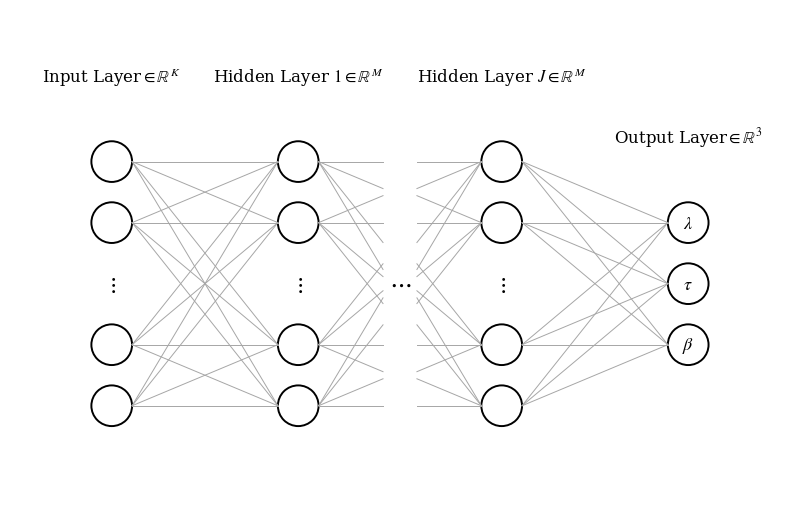

Generate this figure with matplotlib:
import matplotlib as mpl
import matplotlib.pyplot as plt
from matplotlib.patches import Circle
import numpy as np


def _layer_display_indices(N, max_show=5, head=2, tail=2):
    if N <= max_show:
        return list(range(N))
    head = min(head, N)
    tail = min(tail, N - head)
    return list(range(head)) + ["dots"] + list(range(N - tail, N))


def _layer_y_positions(display_items, spacing=1.0):
    L = len(display_items)
    ys = np.arange(L) * spacing
    return ys - ys.mean()


def draw_nn_schematic_matplotlib(
    K,
    M,
    output_node_labels=(r"$\lambda$", r"$\tau$", r"$\beta$"),
    n_hidden_layers=6,
    collapse_hidden_layers=True,

    # show 2, vdots, 2 in input/hidden
    max_show=5, head=2, tail=2,

    node_radius=0.24,

    # spacing control
    x_in=0.0,
    dx_io=2.8,          # Input->Hidden1 and HiddenJ->Output spacing (keep)
    dx_hidden=1.3,      # Hidden1->hdots and hdots->HiddenJ spacing (smaller => less whitespace)

    # whitespace around the ellipsis itself (smaller => tighter)
    hdots_gap=0.18,     # absolute x half-gap around the \cdots column

    # connection styling controls
    hidden_stub_frac=0.5,   # hidden stubs = half length of input/output connections (in x)
    conn_color="0.65",
    conn_lw=0.7,

    spacing=0.72,
    title_fontsize=12,
    node_label_fontsize=13,
    fig_size=(11.2, 5.2),
    vdots_fontsize=16,
    hdots_fontsize=18,
    ax=None,
    usetex=False,
):
    """
    Collapsed hidden layout (if enabled and n_hidden_layers > 2):
      Input -> Hidden 1 ->  ...  -> Hidden J -> Output

    FIXES:
    - Reduce whitespace between hidden columns using dx_hidden.
    - Hidden implied connections do NOT converge:
      we preserve angles of a full layer-to-layer connection and then truncate.
    """

    mpl.rcParams.update({
        "text.usetex": bool(usetex),
        "font.family": "serif",
        "mathtext.fontset": "stix",
    })

    if ax is None:
        fig, ax = plt.subplots(figsize=fig_size)
    else:
        fig = ax.figure

    ax.set_aspect("equal")
    ax.axis("off")

    J = int(n_hidden_layers)
    n_out = len(output_node_labels)

    # Hidden sizes list
    if isinstance(M, (list, tuple, np.ndarray)):
        hidden_sizes = list(M)
        if len(hidden_sizes) != J:
            raise ValueError("If M is a list/tuple, it must have length n_hidden_layers.")
    else:
        hidden_sizes = [int(M)] * J

    # Decide layout
    collapsed = bool(collapse_hidden_layers) and (J > 2)

    if collapsed:
        # 5 columns: Input, Hidden1, hdots, HiddenJ, Output
        x_in_pos = float(x_in)
        x_h1 = x_in_pos + float(dx_io)
        x_hdots = x_h1 + float(dx_hidden)
        x_hJ = x_hdots + float(dx_hidden)
        x_out_pos = x_hJ + float(dx_io)
        xs = [x_in_pos, x_h1, x_hdots, x_hJ, x_out_pos]
    else:
        # draw all hidden layers equally spaced by dx_io
        x_in_pos = float(x_in)
        x_hidden = [x_in_pos + dx_io * (i + 1) for i in range(J)]
        x_out_pos = x_in_pos + dx_io * (J + 1)
        xs = [x_in_pos] + x_hidden + [x_out_pos]

    # Items + y positions
    in_items = _layer_display_indices(K, max_show=max_show, head=head, tail=tail)
    y_in = _layer_y_positions(in_items, spacing=spacing)

    out_items = list(range(n_out))
    y_out = _layer_y_positions(out_items, spacing=spacing)
    out_labels = {i: str(lbl) for i, lbl in enumerate(output_node_labels)}

    def draw_layer(items, ys, x, labels=None):
        centers = {}
        for item, y in zip(items, ys):
            if item == "dots":
                ax.text(x, y, r"$\vdots$", ha="center", va="center",
                        fontsize=vdots_fontsize, color="k", zorder=6)
            else:
                ax.add_patch(Circle((x, y), radius=node_radius, fill=False,
                                    linewidth=1.4, edgecolor="k"))
                centers[item] = (x, y)
                if labels is not None and item in labels:
                    ax.text(x, y, labels[item], va="center", ha="center",
                            fontsize=node_label_fontsize)
        return centers

    # Draw input
    in_centers = draw_layer(in_items, y_in, x_in_pos)

    # Draw hidden(s)
    hid_centers = []
    hid_xs = []
    hid_ys = []

    if collapsed:
        # Hidden 1
        Mh1 = hidden_sizes[0]
        h1_items = _layer_display_indices(Mh1, max_show=max_show, head=head, tail=tail)
        y_h1 = _layer_y_positions(h1_items, spacing=spacing)
        h1_centers = draw_layer(h1_items, y_h1, x_h1)

        # hdots column
        ax.text(x_hdots, 0.0, r"$\cdots$", ha="center", va="center",
                fontsize=hdots_fontsize, color="k", zorder=6)

        # Hidden J
        MhJ = hidden_sizes[-1]
        hJ_items = _layer_display_indices(MhJ, max_show=max_show, head=head, tail=tail)
        y_hJ = _layer_y_positions(hJ_items, spacing=spacing)
        hJ_centers = draw_layer(hJ_items, y_hJ, x_hJ)

        hid_centers = [h1_centers, hJ_centers]
        hid_xs = [x_h1, x_hJ]
        hid_ys = [y_h1, y_hJ]
    else:
        # Draw all hidden layers
        for li in range(J):
            Mh = hidden_sizes[li]
            items = _layer_display_indices(Mh, max_show=max_show, head=head, tail=tail)
            ys = _layer_y_positions(items, spacing=spacing)
            centers = draw_layer(items, ys, xs[1 + li])
            hid_centers.append(centers)
            hid_xs.append(xs[1 + li])
            hid_ys.append(ys)

    # Draw output
    out_centers = draw_layer(out_items, y_out, x_out_pos, labels=out_labels)

    # ---- Connections helpers ----
    def connect_fully(A, B):
        for (_, (xa, ya)) in A.items():
            for (_, (xb, yb)) in B.items():
                ax.plot([xa + node_radius, xb - node_radius], [ya, yb],
                        linewidth=conn_lw, color=conn_color, zorder=1)

    def connect_truncated_preserve_angles_out(A, y_targets, x_end, full_dx):
        """
        From A nodes at (xA, yA) draw truncated segments that have the SAME angle
        as the full connection to (xA+full_dx, y_target), but stop at x_end.
        This avoids convergence because each (yA, yT) pair yields a different y_end.
        """
        # all nodes in A share same x
        for (_, (xa, ya)) in A.items():
            x0 = xa + node_radius
            frac = (x_end - x0) / max(1e-12, full_dx)
            for yt in y_targets:
                y_end = ya + frac * (yt - ya)
                ax.plot([x0, x_end], [ya, y_end],
                        linewidth=conn_lw, color=conn_color, zorder=1)

    def connect_truncated_preserve_angles_in(y_sources, B, x_start, full_dx):
        """
        Into B nodes at (xB, yB) draw truncated segments that have the SAME angle
        as the full connection from (xB-full_dx, y_source) to (xB, yB), but start at x_start.
        """
        for (_, (xb, yb)) in B.items():
            x1 = xb - node_radius
            frac = (x1 - x_start) / max(1e-12, full_dx)
            for ys in y_sources:
                y_start = yb + frac * (ys - yb)
                ax.plot([x_start, x1], [y_start, yb],
                        linewidth=conn_lw, color=conn_color, zorder=1)

    # ---- Build connections ----
    if collapsed:
        h1, hJ = hid_centers[0], hid_centers[1]

        # input -> hidden1 (full)
        connect_fully(in_centers, h1)

        # hiddenJ -> output (full)
        connect_fully(hJ, out_centers)

        # implied hidden connections near hdots:
        # define "reference full dx" to preserve angles like the IO connections
        # use the actual IO connection dx (minus radii) for consistent slopes
        full_dx_ref = (x_h1 - x_in_pos) - 2.0 * node_radius  # same as Input->Hidden1 connection x-span

        # stub length = hidden_stub_frac of IO connection x-span
        stub_dx = float(hidden_stub_frac) * float(full_dx_ref)

        # shrink whitespace by making hdots_gap small (already), and compute endpoints around hdots
        x_left_limit = x_hdots - float(hdots_gap)
        x_right_limit = x_hdots + float(hdots_gap)

        # where truncated stubs end/start (ensure they don't intrude into the ellipsis whitespace)
        x_end_left = min((x_h1 + node_radius) + stub_dx, x_left_limit)
        x_start_right = max((x_hJ - node_radius) - stub_dx, x_right_limit)

        # Use displayed node y-positions as "virtual targets/sources" to create angled fans without convergence
        y_virtual = np.array([y for (_, (_, y)) in h1.items()], dtype=float)
        y_virtual.sort()

        connect_truncated_preserve_angles_out(h1, y_virtual, x_end_left, full_dx_ref)
        connect_truncated_preserve_angles_in(y_virtual, hJ, x_start_right, full_dx_ref)

    else:
        # full network: connect sequentially
        if J == 0:
            connect_fully(in_centers, out_centers)
        else:
            connect_fully(in_centers, hid_centers[0])
            for i in range(J - 1):
                connect_fully(hid_centers[i], hid_centers[i + 1])
            connect_fully(hid_centers[-1], out_centers)

    # ---- Titles ----
    title_y_offset = spacing * 1.2

    ax.text(x_in_pos, float(np.max(y_in)) + title_y_offset,
            r"Input Layer$\in \mathbb{R}^{K}$", ha="center", va="bottom",
            fontsize=title_fontsize)

    if collapsed:
        ax.text(x_h1, float(np.max(hid_ys[0])) + title_y_offset,
                r"Hidden Layer $1$" + r"$\in \mathbb{R}^{M}$",
                ha="center", va="bottom", fontsize=title_fontsize)

        ax.text(x_hJ, float(np.max(hid_ys[1])) + title_y_offset,
                r"Hidden Layer $J$" + r"$\in \mathbb{R}^{M}$",
                ha="center", va="bottom", fontsize=title_fontsize)
    else:
        if J > 0:
            mid = J // 2
            ax.text(hid_xs[mid], float(np.max(hid_ys[mid])) + title_y_offset,
                    r"Hidden Layers $1 \dots J$" + r"$\in \mathbb{R}^{M}$",
                    ha="center", va="bottom", fontsize=title_fontsize)

    ax.text(x_out_pos, float(np.max(y_out)) + title_y_offset,
            rf"Output Layer$\in \mathbb{{R}}^{{{n_out}}}$",
            ha="center", va="bottom", fontsize=title_fontsize)

    # ---- Limits ----
    all_y = [y_in, y_out]
    if collapsed:
        all_y += hid_ys
    else:
        all_y += hid_ys
    all_y = np.concatenate(all_y)

    ax.set_xlim(min(xs) - 1.2, max(xs) + 1.2)
    ax.set_ylim(all_y.min() - 1.1, all_y.max() + 1.8)

    return fig, ax


if __name__ == "__main__":
    fig, ax = draw_nn_schematic_matplotlib(
        K=30,
        M=50,
        n_hidden_layers=6,
        collapse_hidden_layers=True,
        output_node_labels=(r"$\beta$", r"$\tau$", r"$\lambda$"),

        # tighten hidden region (less whitespace)
        dx_io=2.2,
        dx_hidden=1.2,     # smaller => much less whitespace between hidden layers
        hdots_gap=0.20,    # smaller => narrower blank gap around the \cdots

        # keep half-length hidden stubs, but now they don't converge
        hidden_stub_frac=0.5,

        usetex=False,  # set True if you have LaTeX installed
    )
    fig.tight_layout()
    fig.savefig("NN_Schematic.png", bbox_inches="tight", pad_inches=0.0, dpi=300)
